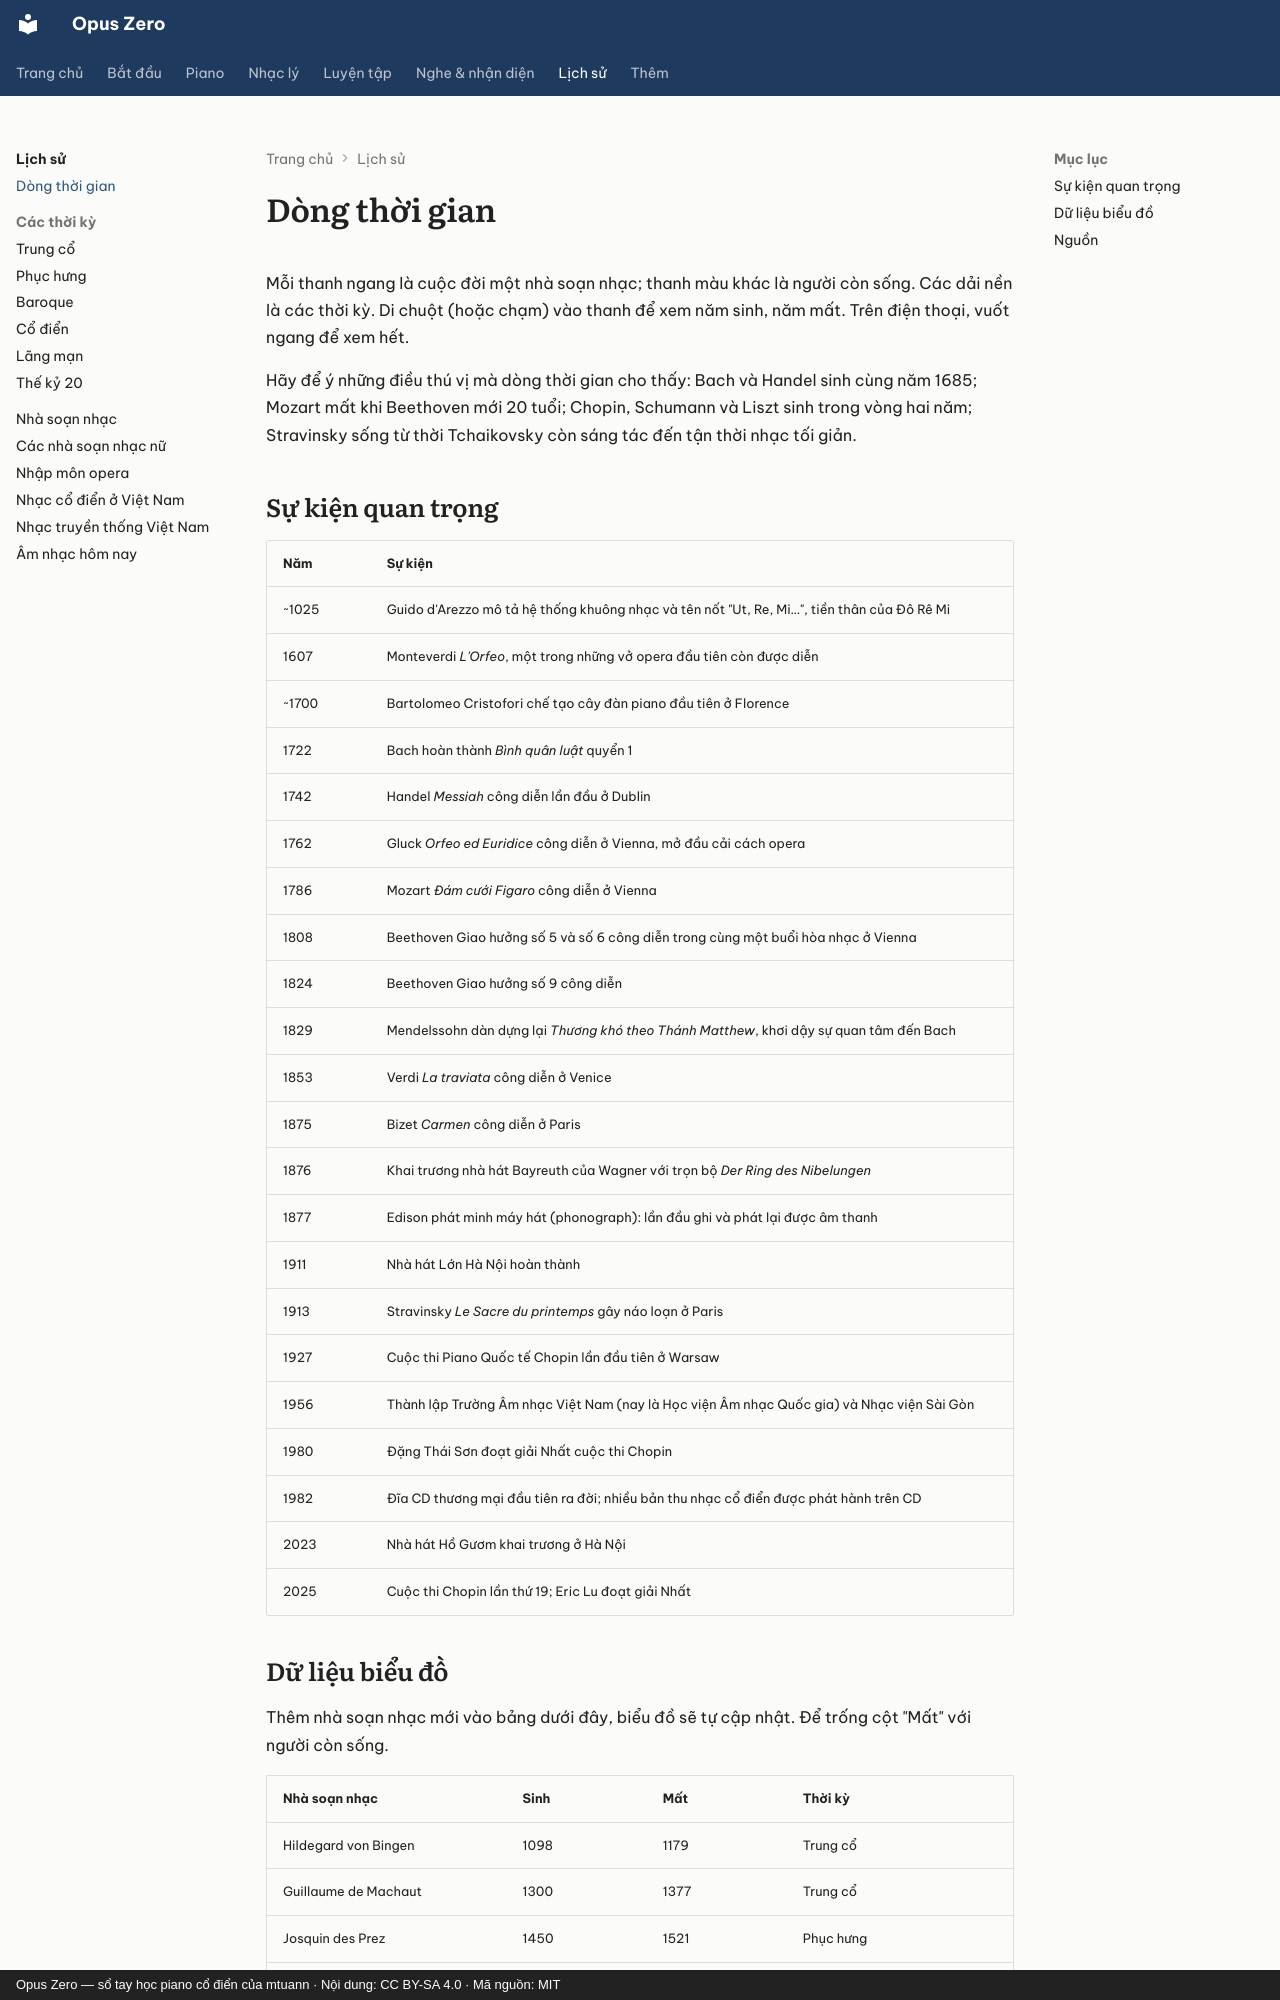

repository: mtuann/opus-zero · page: lich-su/dong-thoi-gian/index.html · generator: mkdocs · copyright: Opus Zero — sổ tay học piano cổ điển của mtuann · Nội dung: CC BY-SA 4.0 · Mã nguồn: MIT

# Dòng thời gian

Mỗi thanh ngang là cuộc đời một nhà soạn nhạc; thanh màu khác là người còn sống. Các dải nền là các thời kỳ. Di chuột (hoặc chạm) vào thanh để xem năm sinh, năm mất. Trên điện thoại, vuốt ngang để xem hết.

<div class="oz-timeline"></div>

Hãy để ý những điều thú vị mà dòng thời gian cho thấy: Bach và Handel sinh cùng năm 1685; Mozart mất khi Beethoven mới 20 tuổi; Chopin, Schumann và Liszt sinh trong vòng hai năm; Stravinsky sống từ thời Tchaikovsky còn sáng tác đến tận thời nhạc tối giản.


<div class="oz-print-only" markdown>

*Bản in của biểu đồ vòng đời (biểu đồ tương tác ở trên không in được):*
